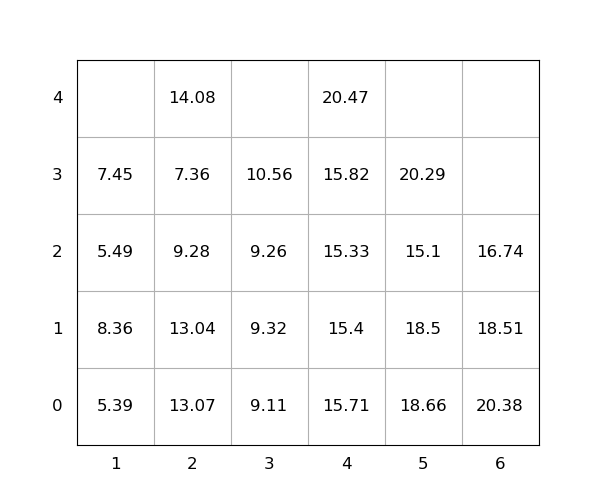

The file beside this chart, header and first rows:
idx, loc_x, loc_y, loc_z, weight, group, score, seq, reloc, size(ft)
1, 4, 0, 0, 15.71, 0, 15.71, 1, 1.0, 20
2, 2, 0, 0, 13.07, 0, 13.07, 2, 1.0, 20
3, 2, 0, 1, 13.04, 0, 13.04, 3, 1, 20
4, 4, 0, 1, 15.4, 0, 15.4, 4, 1.0, 20
5, 6, 0, 0, 20.38, 0, 20.38, 5, 1.0, 20
6, 2, 0, 2, 9.28, 0, 9.28, 6, 1.0, 20
7, 5, 0, 0, 18.66, 0, 18.66, 7, 1.0, 20
8, 5, 0, 1, 18.5, 0, 18.5, 8, 1.0, 20
9, 5, 0, 2, 15.1, 0, 15.1, 9, 1.0, 20
10, 3, 0, 0, 9.11, 0, 9.11, 10, 0, 20
11, 3, 0, 1, 9.32, 0, 9.32, 11, 1.0, 20
12, 4, 0, 2, 15.33, 0, 15.33, 12, 1.0, 20
13, 3, 0, 2, 9.26, 0, 9.26, 13, 1.0, 20
14, 2, 0, 3, 7.36, 0, 7.36, 14, 1, 20
15, 5, 0, 3, 20.29, 0, 20.29, 15, 1.0, 20
16, 4, 0, 3, 15.82, 0, 15.82, 16, 1.0, 20
17, 2, 0, 4, 14.08, 0, 14.08, 17, 1.0, 20
18, 3, 0, 3, 10.56, 0, 10.56, 18, 1, 20
19, 6, 0, 1, 18.51, 0, 18.51, 19, 1.0, 20
20, 1, 0, 0, 5.39, 0, 5.39, 20, 0, 20
21, 1, 0, 1, 8.36, 0, 8.36, 21, 1.0, 20
22, 4, 0, 4, 20.47, 0, 20.47, 22, 1.0, 20
23, 6, 0, 2, 16.74, 0, 16.74, 23, 1.0, 20
24, 1, 0, 2, 5.49, 0, 5.49, 24, 1.0, 20
25, 1, 0, 3, 7.45, 0, 7.45, 25, 1.0, 20
